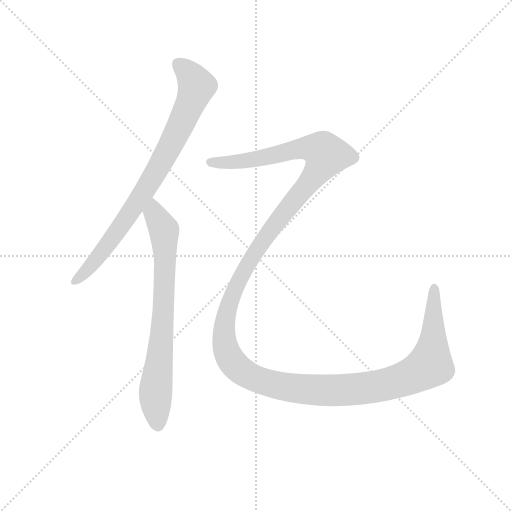
t = 0.00 s
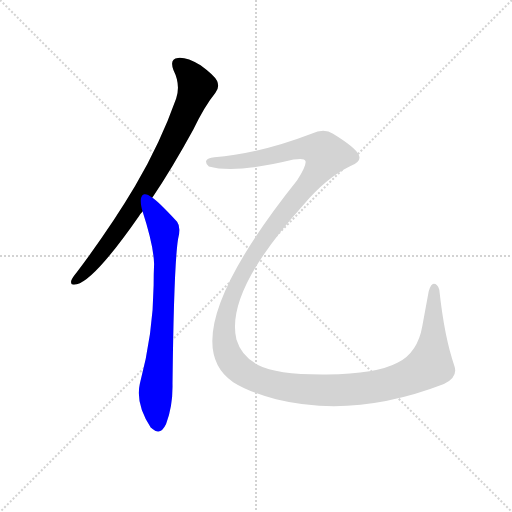
t = 1.78 s
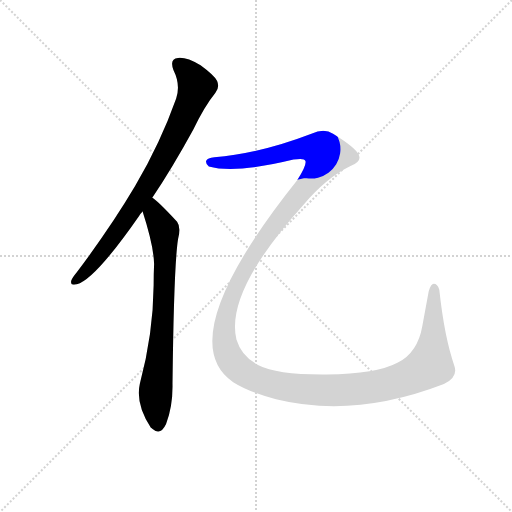
t = 2.06 s
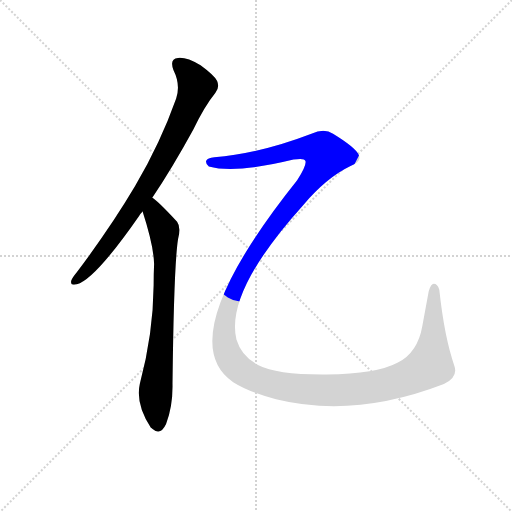
t = 2.34 s
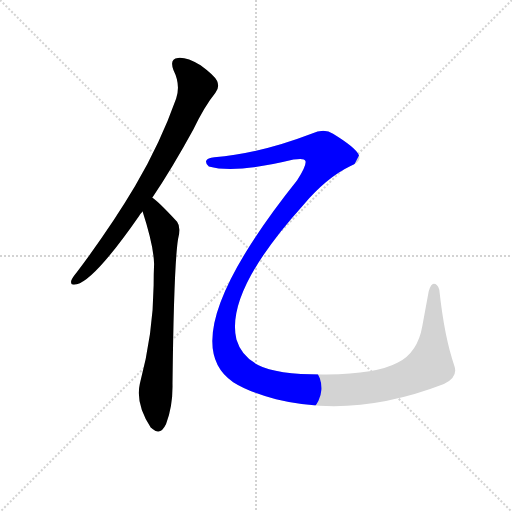
t = 2.63 s
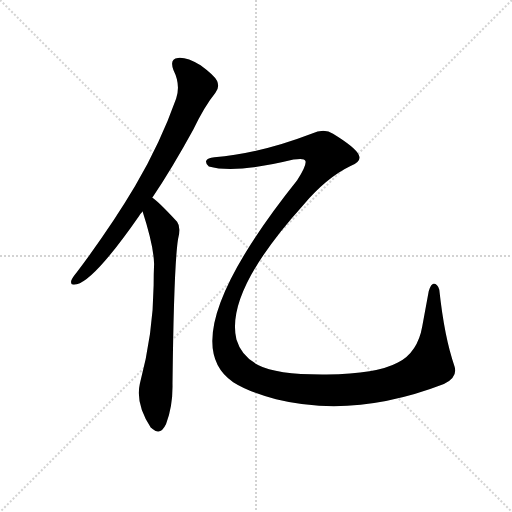
t = 3.38 s

The animated SVG that drew these frames (rendered in a browser with its animation timeline set to each time). Animation: 3 CSS @keyframes rules; one cycle of 3.38 s.

<svg version="1.1" viewBox="0 0 1024 1024" xmlns="http://www.w3.org/2000/svg">
  <g stroke="lightgray" stroke-dasharray="1,1" stroke-width="1" transform="scale(4, 4)">
    <line x1="0" y1="0" x2="256" y2="256"></line>
    <line x1="256" y1="0" x2="0" y2="256"></line>
    <line x1="128" y1="0" x2="128" y2="256"></line>
    <line x1="0" y1="128" x2="256" y2="128"></line>
  </g>
  <g transform="scale(0.92, -0.92) translate(60, -850)">
    <style type="text/css">
      
        @keyframes keyframes0 {
          from {
            stroke: blue;
            stroke-dashoffset: 819;
            stroke-width: 128;
          }
          73% {
            animation-timing-function: step-end;
            stroke: blue;
            stroke-dashoffset: 0;
            stroke-width: 128;
          }
          to {
            stroke: black;
            stroke-width: 1024;
          }
        }
        #make-me-a-hanzi-animation-0 {
          animation: keyframes0 0.91650390625s both;
          animation-delay: 0s;
          animation-timing-function: linear;
        }
      
        @keyframes keyframes1 {
          from {
            stroke: blue;
            stroke-dashoffset: 748;
            stroke-width: 128;
          }
          71% {
            animation-timing-function: step-end;
            stroke: blue;
            stroke-dashoffset: 0;
            stroke-width: 128;
          }
          to {
            stroke: black;
            stroke-width: 1024;
          }
        }
        #make-me-a-hanzi-animation-1 {
          animation: keyframes1 0.8587239583333334s both;
          animation-delay: 0.91650390625s;
          animation-timing-function: linear;
        }
      
        @keyframes keyframes2 {
          from {
            stroke: blue;
            stroke-dashoffset: 1659;
            stroke-width: 128;
          }
          84% {
            animation-timing-function: step-end;
            stroke: blue;
            stroke-dashoffset: 0;
            stroke-width: 128;
          }
          to {
            stroke: black;
            stroke-width: 1024;
          }
        }
        #make-me-a-hanzi-animation-2 {
          animation: keyframes2 1.60009765625s both;
          animation-delay: 1.7752278645833335s;
          animation-timing-function: linear;
        }
      
    </style>
    
      <path d="M 271 420 Q 314 484 360 568 Q 385 620 408 648 Q 418 660 412 674 Q 406 686 376 708 Q 346 726 327 724 Q 308 722 317 698 Q 333 666 323 636 Q 289 540 234 446 Q 182 358 107 258 Q 97 246 95 240 Q 92 228 107 232 Q 146 242 242 380 Q 246 386 250 390 L 271 420 Z" fill="lightgray"></path>
    
      <path d="M 250 390 Q 274 316 275 276 Q 274 254 274 230 Q 273 124 244 16 Q 234 -28 268 -80 Q 269 -80 271 -82 Q 289 -98 301 -72 Q 316 -32 315 16 Q 318 272 327 330 Q 334 356 325 368 Q 280 416 271 420 C 247 439 241 419 250 390 Z" fill="lightgray"></path>
    
      <path d="M 406 508 Q 391 507 388 500 Q 387 493 394 488 Q 451 472 578 503 Q 602 507 604 500 Q 607 491 586 458 Q 310 112 447 19 Q 480 -2 540 -18 Q 711 -60 905 15 Q 936 30 928 54 Q 906 117 895 220 Q 891 233 883 233 Q 877 233 872 217 L 858 141 Q 848 84 805 62 Q 759 37 650 36 Q 542 35 502 56 Q 465 75 454 112 Q 429 215 599 404 Q 650 464 702 489 Q 727 499 720 513 Q 713 529 664 559 Q 645 572 617 559 Q 505 516 406 508 Z" fill="lightgray"></path>
    
    
      <clipPath id="make-me-a-hanzi-clip-0">
        <path d="M 271 420 Q 314 484 360 568 Q 385 620 408 648 Q 418 660 412 674 Q 406 686 376 708 Q 346 726 327 724 Q 308 722 317 698 Q 333 666 323 636 Q 289 540 234 446 Q 182 358 107 258 Q 97 246 95 240 Q 92 228 107 232 Q 146 242 242 380 Q 246 386 250 390 L 271 420 Z"></path>
      </clipPath>
      <path clip-path="url(#make-me-a-hanzi-clip-0)" d="M 328 709 L 346 695 L 367 663 L 331 574 L 279 475 L 219 380 L 140 274 L 104 240" fill="none" id="make-me-a-hanzi-animation-0" stroke-dasharray="691 1382" stroke-linecap="round"></path>
    
      <clipPath id="make-me-a-hanzi-clip-1">
        <path d="M 250 390 Q 274 316 275 276 Q 274 254 274 230 Q 273 124 244 16 Q 234 -28 268 -80 Q 269 -80 271 -82 Q 289 -98 301 -72 Q 316 -32 315 16 Q 318 272 327 330 Q 334 356 325 368 Q 280 416 271 420 C 247 439 241 419 250 390 Z"></path>
      </clipPath>
      <path clip-path="url(#make-me-a-hanzi-clip-1)" d="M 270 413 L 276 385 L 297 350 L 297 198 L 278 -5 L 284 -71" fill="none" id="make-me-a-hanzi-animation-1" stroke-dasharray="620 1240" stroke-linecap="round"></path>
    
      <clipPath id="make-me-a-hanzi-clip-2">
        <path d="M 406 508 Q 391 507 388 500 Q 387 493 394 488 Q 451 472 578 503 Q 602 507 604 500 Q 607 491 586 458 Q 310 112 447 19 Q 480 -2 540 -18 Q 711 -60 905 15 Q 936 30 928 54 Q 906 117 895 220 Q 891 233 883 233 Q 877 233 872 217 L 858 141 Q 848 84 805 62 Q 759 37 650 36 Q 542 35 502 56 Q 465 75 454 112 Q 429 215 599 404 Q 650 464 702 489 Q 727 499 720 513 Q 713 529 664 559 Q 645 572 617 559 Q 505 516 406 508 Z"></path>
      </clipPath>
      <path clip-path="url(#make-me-a-hanzi-clip-2)" d="M 397 497 L 491 503 L 601 528 L 641 522 L 649 513 L 631 478 L 510 327 L 464 251 L 436 184 L 427 125 L 434 82 L 455 52 L 486 31 L 568 7 L 669 1 L 744 7 L 835 33 L 875 58 L 884 226" fill="none" id="make-me-a-hanzi-animation-2" stroke-dasharray="1531 3062" stroke-linecap="round"></path>
    
  </g>
</svg>
